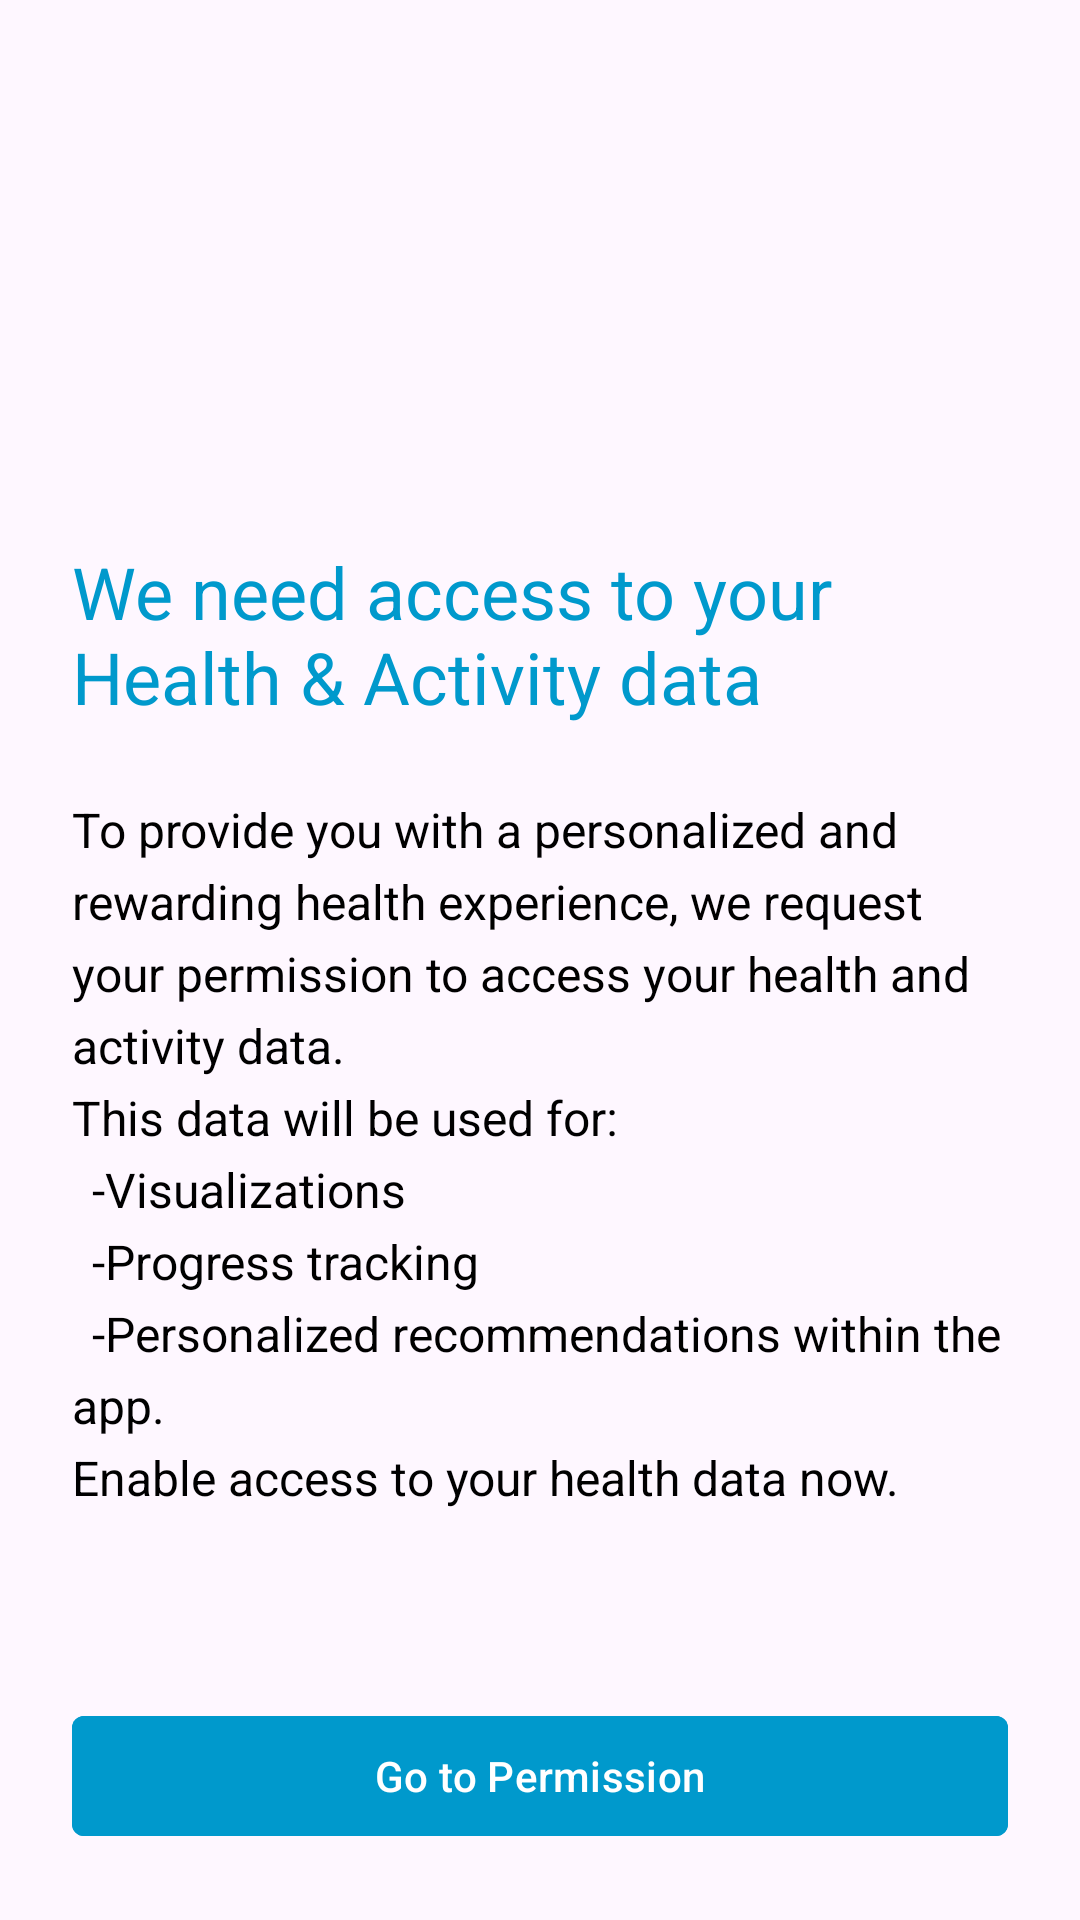

This screen was rendered from an Android layout file. Write that file and the resources it references.
<!-- AndroidManifest.xml: application theme Theme.HealthInsights -->
<!-- res/layout/fragment_permission.xml -->
<?xml version="1.0" encoding="utf-8"?>
<androidx.constraintlayout.widget.ConstraintLayout xmlns:android="http://schemas.android.com/apk/res/android"
    xmlns:app="http://schemas.android.com/apk/res-auto"
    xmlns:tools="http://schemas.android.com/tools"
    android:id="@+id/main"
    android:layout_width="match_parent"
    android:layout_height="match_parent"
    tools:context=".ui.main.MainActivity">

    <androidx.constraintlayout.widget.Guideline
        android:id="@+id/guideline"
        android:layout_width="wrap_content"
        android:layout_height="wrap_content"
        android:orientation="horizontal"
        app:layout_constraintGuide_percent="0.33" />

    <TextView
        android:id="@+id/txt_permission_title"
        android:layout_width="0dp"
        android:layout_height="wrap_content"
        android:text="@string/txt_permission_title"
        android:layout_marginStart="@dimen/def_margin_24dp"
        android:layout_marginEnd="@dimen/def_margin_24dp"
        android:textSize="@dimen/txt_24sp"
        android:textColor="@android:color/holo_blue_dark"
        app:layout_constraintBottom_toBottomOf="@id/guideline"
        app:layout_constraintEnd_toEndOf="parent"
        app:layout_constraintStart_toStartOf="parent"
        app:layout_constraintTop_toTopOf="@id/guideline" />

    <TextView
        android:id="@+id/txt_permission_description"
        android:layout_width="0dp"
        android:layout_height="wrap_content"
        android:text="@string/txt_permission_desc"
        android:layout_marginTop="@dimen/def_margin_24dp"
        android:layout_marginStart="@dimen/def_margin_24dp"
        android:layout_marginEnd="@dimen/def_margin_24dp"
        android:textSize="@dimen/txt_16sp"
        android:lineHeight="@dimen/_24dp"
        android:textColor="@android:color/black"
        app:layout_constraintEnd_toEndOf="parent"
        app:layout_constraintStart_toStartOf="parent"
        app:layout_constraintTop_toBottomOf="@id/txt_permission_title"/>

    <com.google.android.material.button.MaterialButton
        android:id="@+id/btn_request_permission"
        android:layout_width="match_parent"
        android:layout_height="wrap_content"
        android:layout_margin="@dimen/_24dp"
        app:cornerRadius="@dimen/_4dp"
        android:text="@string/txt_go_to_permission"
        android:backgroundTint="@android:color/holo_blue_dark"
        app:layout_constraintBottom_toBottomOf="parent"
        app:layout_constraintStart_toStartOf="parent"
        app:layout_constraintEnd_toEndOf="parent"/>

</androidx.constraintlayout.widget.ConstraintLayout>
<!-- resources referenced by this layout -->
<resources>
  <dimen name="_24dp">24dp</dimen>
  <dimen name="_4dp">4dp</dimen>
  <dimen name="def_margin_24dp">24dp</dimen>
  <dimen name="txt_16sp">16sp</dimen>
  <dimen name="txt_24sp">24sp</dimen>
  <string name="txt_go_to_permission">Go to Permission</string>
  <string name="txt_permission_desc">To provide you with a personalized and rewarding health experience, we request your permission to access your health and activity data.\nThis data will be used for:
          \n\t-Visualizations
          \n\t-Progress tracking
          \n\t-Personalized recommendations within the app.\nEnable access to your health data now.</string>
  <string name="txt_permission_title">We need access to your Health &amp; Activity data</string>
  <style name="Theme.HealthInsights" parent="Base.Theme.HealthInsights" />
  <style name="Base.Theme.HealthInsights" parent="Theme.Material3.Light">
          
          
          <item name="colorPrimary">@android:color/holo_blue_dark</item>
          <item name="windowActionBar">false</item>
          <item name="windowNoTitle">true</item>
      </style>
</resources>
